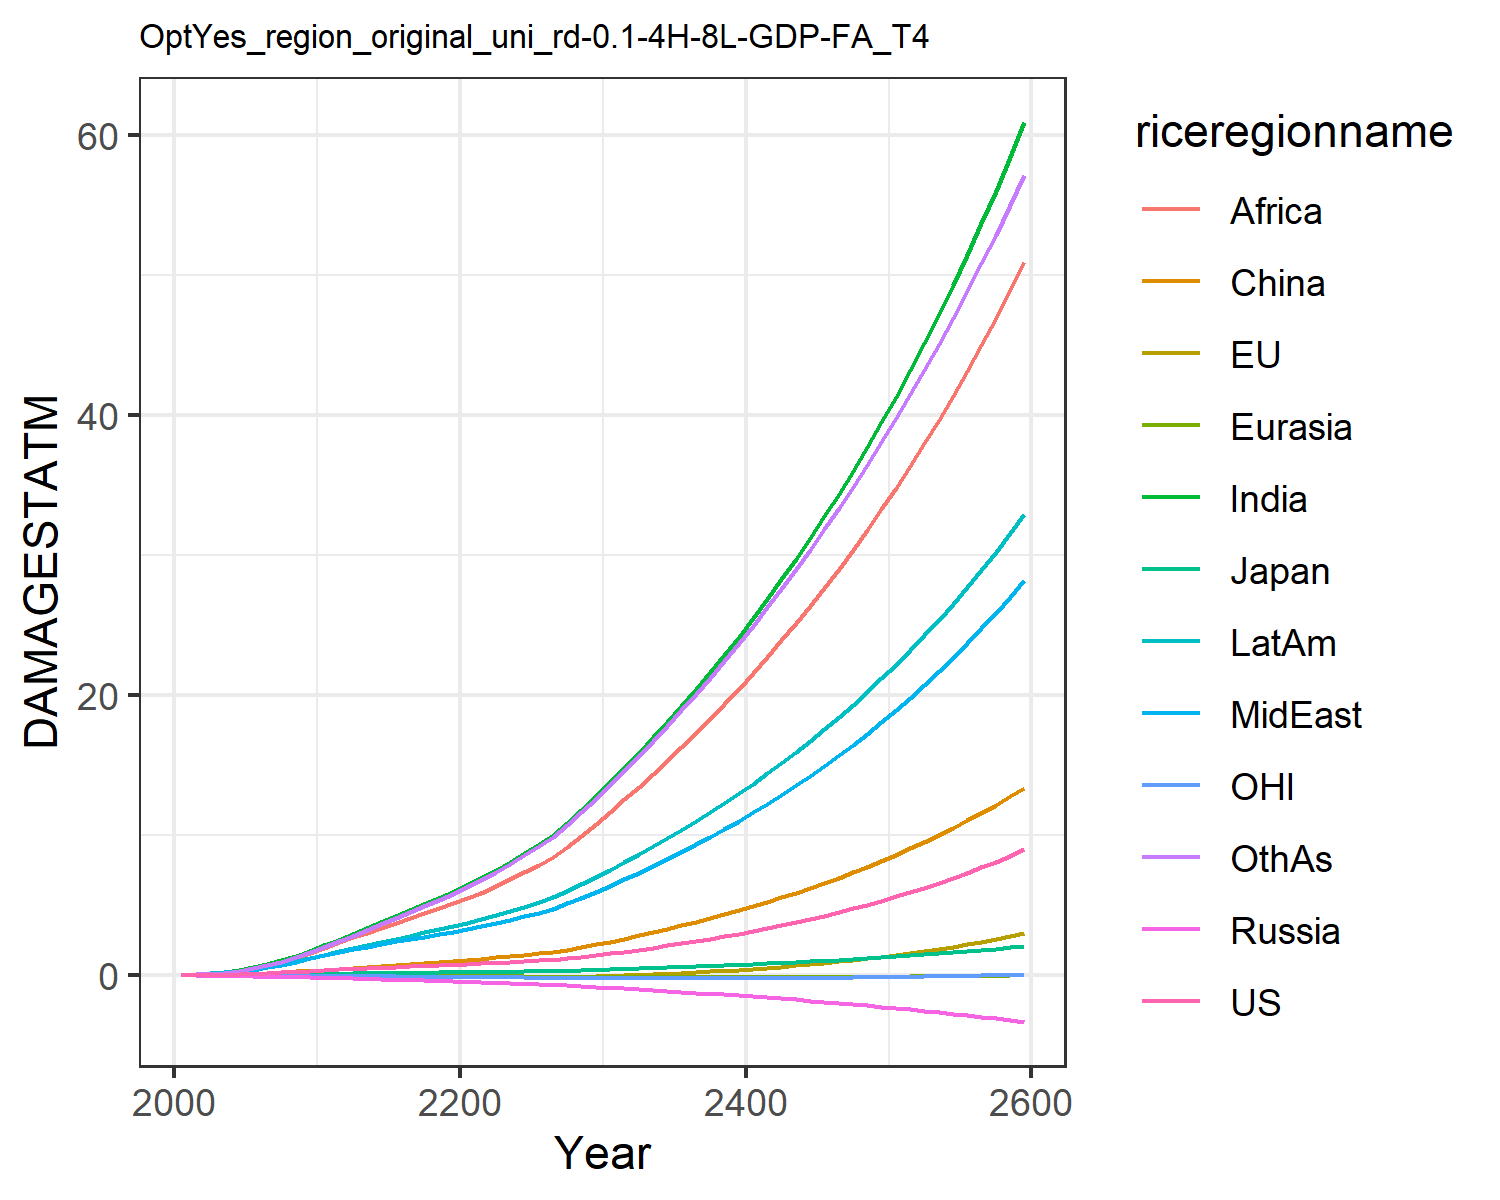

The file beside this chart, header and first rows:
0.007489828632287781, -0.017586744215375316, 0.007208811494676664, -0.012941089953060723, -0.0015862571290786527, 0.00395249353461779, 0.02779970990191068, 0.024510132965707344, 0.013729996643657434, 0.03857323299399042, -0.00774089296447859, 0.02544471575535427
0.0133, -0.02482, 0.01018, -0.02089, -0.002472, 0.01169, 0.06234, 0.04953, 0.03101, 0.07186, -0.01187, 0.04791
0.02511, -0.0355, 0.01557, -0.03231, -0.004073, 0.02321, 0.124, 0.09549, 0.06836, 0.1296, -0.01804, 0.09731
0.04361, -0.04654, 0.02226, -0.04641, -0.006135, 0.04171, 0.2232, 0.1677, 0.1366, 0.2153, -0.02526, 0.1805
0.07006, -0.05634, 0.02938, -0.06311, -0.008575, 0.06863, 0.3695, 0.2712, 0.2494, 0.3301, -0.0327, 0.3074
0.1042, -0.06308, 0.03835, -0.08187, -0.01121, 0.1042, 0.5596, 0.4016, 0.407, 0.4695, -0.03952, 0.4778
0.1453, -0.0662, 0.0489, -0.1018, -0.01392, 0.1489, 0.7923, 0.5591, 0.6092, 0.6328, -0.04534, 0.6929
0.1928, -0.06619, 0.05994, -0.1219, -0.01661, 0.2014, 1.072, 0.7473, 0.87, 0.8191, -0.0504, 0.9598
0.2452, -0.06374, 0.07098, -0.1414, -0.01923, 0.2595, 1.395, 0.9653, 1.194, 1.024, -0.05475, 1.278
0.3005, -0.06001, 0.08153, -0.1597, -0.02178, 0.3202, 1.755, 1.21, 1.581, 1.243, -0.05858, 1.645
0.355, -0.05726, 0.09315, -0.1815, -0.02471, 0.387, 2.141, 1.444, 1.973, 1.469, -0.06312, 2.035
0.4047, -0.05677, 0.1059, -0.2078, -0.02823, 0.461, 2.54, 1.643, 2.331, 1.696, -0.06877, 2.433
0.4564, -0.05853, 0.1195, -0.2363, -0.03217, 0.5309, 2.955, 1.85, 2.688, 1.935, -0.07535, 2.827
0.5021, -0.06212, 0.1318, -0.2639, -0.03632, 0.599, 3.369, 2.042, 3.041, 2.163, -0.08202, 3.229
0.5443, -0.06706, 0.1434, -0.2914, -0.04068, 0.6664, 3.786, 2.224, 3.391, 2.385, -0.08886, 3.639
0.5854, -0.07274, 0.1549, -0.3194, -0.04523, 0.7347, 4.209, 2.403, 3.741, 2.606, -0.09588, 4.059
0.6268, -0.07872, 0.1664, -0.348, -0.04992, 0.8045, 4.639, 2.579, 4.09, 2.828, -0.103, 4.489
0.6692, -0.08471, 0.1783, -0.3777, -0.05474, 0.8766, 5.077, 2.756, 4.44, 3.052, -0.1103, 4.928
0.7125, -0.09092, 0.1903, -0.4081, -0.05968, 0.9498, 5.517, 2.931, 4.785, 3.276, -0.1178, 5.372
0.756, -0.09762, 0.2024, -0.4392, -0.06473, 1.023, 5.956, 3.103, 5.121, 3.499, -0.1254, 5.815
0.7998, -0.1046, 0.2148, -0.4706, -0.07002, 1.1, 6.43, 3.291, 5.481, 3.74, -0.1333, 6.292
0.8448, -0.1114, 0.2278, -0.5024, -0.07557, 1.182, 6.96, 3.505, 5.882, 4.008, -0.1413, 6.823
0.892, -0.1179, 0.2415, -0.5353, -0.08126, 1.268, 7.521, 3.731, 6.344, 4.291, -0.1495, 7.383
0.9418, -0.1238, 0.2558, -0.5693, -0.08708, 1.358, 8.109, 3.969, 6.836, 4.587, -0.1578, 7.969
0.9951, -0.1288, 0.271, -0.6047, -0.09298, 1.455, 8.725, 4.22, 7.356, 4.9, -0.1662, 8.583
1.047, -0.1352, 0.286, -0.6402, -0.0991, 1.55, 9.344, 4.47, 7.881, 5.213, -0.175, 9.199
1.112, -0.1361, 0.304, -0.6801, -0.105, 1.665, 10.04, 4.757, 8.47, 5.567, -0.1833, 9.887
1.204, -0.1257, 0.3276, -0.7282, -0.1104, 1.82, 10.88, 5.119, 9.187, 6.004, -0.1905, 10.72
1.31, -0.1085, 0.3544, -0.7804, -0.1154, 1.997, 11.8, 5.519, 9.97, 6.485, -0.1969, 11.63
1.428, -0.08525, 0.3839, -0.8359, -0.12, 2.193, 12.78, 5.95, 10.81, 7.001, -0.2025, 12.6
1.554, -0.05651, 0.4148, -0.8925, -0.1239, 2.399, 13.8, 6.397, 11.67, 7.534, -0.2069, 13.59
1.685, -0.0229, 0.4464, -0.949, -0.1271, 2.612, 14.83, 6.852, 12.55, 8.072, -0.2101, 14.61
1.823, 0.01496, 0.4793, -1.007, -0.1298, 2.833, 15.89, 7.321, 13.45, 8.626, -0.2124, 15.65
1.967, 0.05677, 0.5134, -1.066, -0.132, 3.064, 16.97, 7.805, 14.38, 9.196, -0.214, 16.71
2.118, 0.1024, 0.5487, -1.126, -0.1339, 3.303, 18.09, 8.304, 15.33, 9.782, -0.2149, 17.81
2.274, 0.1517, 0.5853, -1.187, -0.1353, 3.551, 19.24, 8.817, 16.3, 10.38, -0.2152, 18.93
2.437, 0.2048, 0.6233, -1.25, -0.1363, 3.808, 20.42, 9.346, 17.3, 11.01, -0.2148, 20.07
2.607, 0.2617, 0.6627, -1.314, -0.1369, 4.075, 21.64, 9.892, 18.32, 11.64, -0.2138, 21.25
2.784, 0.3226, 0.7035, -1.381, -0.1372, 4.351, 22.89, 10.45, 19.38, 12.3, -0.2121, 22.46
2.968, 0.3876, 0.7459, -1.448, -0.137, 4.637, 24.17, 11.04, 20.46, 12.98, -0.2097, 23.69
3.161, 0.4571, 0.79, -1.518, -0.1364, 4.934, 25.49, 11.64, 21.58, 13.68, -0.2066, 24.96
3.361, 0.5311, 0.8357, -1.59, -0.1353, 5.242, 26.86, 12.26, 22.72, 14.41, -0.2028, 26.27
3.571, 0.6099, 0.8834, -1.663, -0.1337, 5.562, 28.27, 12.9, 23.9, 15.16, -0.1982, 27.6
3.789, 0.6939, 0.9329, -1.739, -0.1316, 5.893, 29.72, 13.56, 25.12, 15.93, -0.1927, 28.98
4.018, 0.7833, 0.9845, -1.817, -0.129, 6.238, 31.22, 14.25, 26.37, 16.73, -0.1864, 30.39
4.256, 0.8783, 1.038, -1.897, -0.1258, 6.596, 32.76, 14.96, 27.66, 17.56, -0.1791, 31.85
4.506, 0.9794, 1.094, -1.98, -0.1221, 6.968, 34.36, 15.7, 29, 18.42, -0.1708, 33.34
4.766, 1.087, 1.152, -2.066, -0.1177, 7.355, 36.02, 16.46, 30.37, 19.31, -0.1615, 34.88
5.039, 1.201, 1.213, -2.154, -0.1126, 7.757, 37.72, 17.26, 31.8, 20.24, -0.151, 36.46
5.323, 1.322, 1.276, -2.244, -0.1068, 8.174, 39.49, 18.08, 33.27, 21.19, -0.1394, 38.09
5.621, 1.45, 1.342, -2.338, -0.1002, 8.609, 41.32, 18.93, 34.78, 22.18, -0.1266, 39.76
5.932, 1.586, 1.411, -2.435, -0.09287, 9.06, 43.21, 19.82, 36.35, 23.21, -0.1124, 41.48
6.257, 1.73, 1.483, -2.534, -0.08467, 9.53, 45.17, 20.74, 37.97, 24.28, -0.09684, 43.25
6.596, 1.882, 1.558, -2.637, -0.07559, 10.02, 47.19, 21.69, 39.65, 25.39, -0.07983, 45.07
6.951, 2.043, 1.636, -2.744, -0.06557, 10.53, 49.29, 22.68, 41.38, 26.53, -0.0613, 46.95
7.322, 2.214, 1.717, -2.853, -0.05455, 11.05, 51.46, 23.71, 43.17, 27.73, -0.04115, 48.87
7.71, 2.394, 1.802, -2.966, -0.04248, 11.6, 53.7, 24.78, 45.02, 28.96, -0.0193, 50.86
8.115, 2.585, 1.89, -3.083, -0.02931, 12.17, 56.03, 25.89, 46.94, 30.24, 0.004329, 52.89
8.538, 2.786, 1.982, -3.204, -0.01496, 12.76, 58.43, 27.03, 48.92, 31.58, 0.02984, 54.99
8.98, 2.998, 2.078, -3.328, 0.000612, 13.38, 60.92, 28.23, 50.97, 32.96, 0.05731, 57.14
